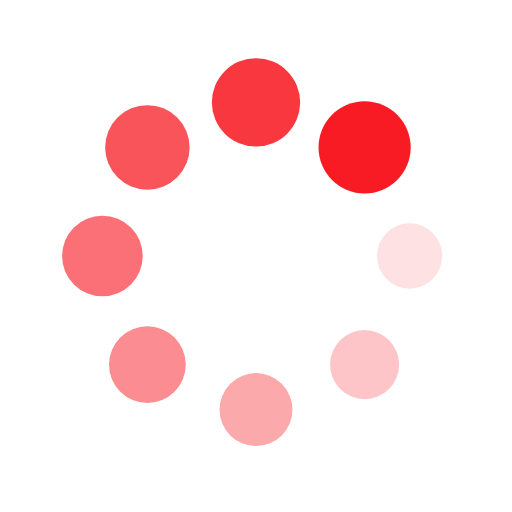
t = 0.00 s
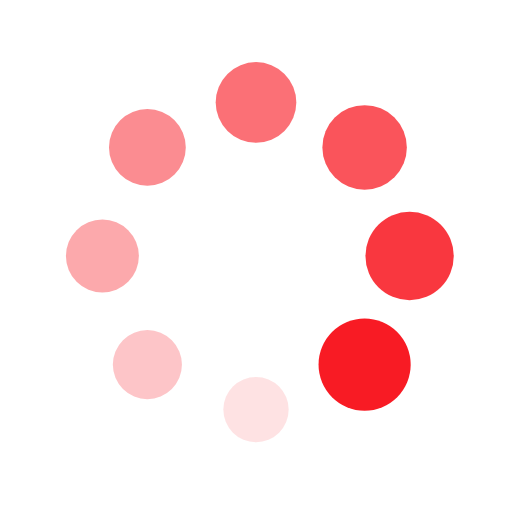
t = 0.25 s
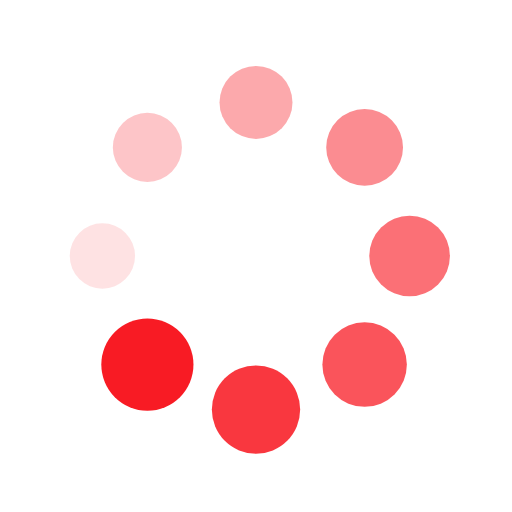
t = 0.50 s
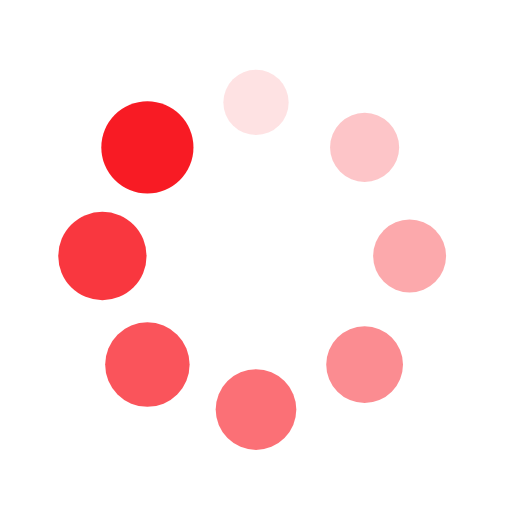
t = 0.75 s

The animated SVG that drew these frames (rendered in a browser with its animation timeline set to each time). Animation: 16 SMIL elements (animate=8,animateTransform=8); one cycle of 1.00 s, repeats indefinitely.

<?xml version="1.0" encoding="utf-8"?>
<svg xmlns="http://www.w3.org/2000/svg" xmlns:xlink="http://www.w3.org/1999/xlink" style="margin: auto; background: none; display: block; shape-rendering: auto;" width="200px" height="200px" viewBox="0 0 100 100" preserveAspectRatio="xMidYMid">
<g transform="translate(80,50)">
<g transform="rotate(0)">
<circle cx="0" cy="0" r="6" fill="#f81b24" fill-opacity="1">
  <animateTransform attributeName="transform" type="scale" begin="-0.875s" values="1.5 1.5;1 1" keyTimes="0;1" dur="1s" repeatCount="indefinite"></animateTransform>
  <animate attributeName="fill-opacity" keyTimes="0;1" dur="1s" repeatCount="indefinite" values="1;0" begin="-0.875s"></animate>
</circle>
</g>
</g><g transform="translate(71.21320343559643,71.21320343559643)">
<g transform="rotate(45)">
<circle cx="0" cy="0" r="6" fill="#f81b24" fill-opacity="0.875">
  <animateTransform attributeName="transform" type="scale" begin="-0.75s" values="1.5 1.5;1 1" keyTimes="0;1" dur="1s" repeatCount="indefinite"></animateTransform>
  <animate attributeName="fill-opacity" keyTimes="0;1" dur="1s" repeatCount="indefinite" values="1;0" begin="-0.75s"></animate>
</circle>
</g>
</g><g transform="translate(50,80)">
<g transform="rotate(90)">
<circle cx="0" cy="0" r="6" fill="#f81b24" fill-opacity="0.75">
  <animateTransform attributeName="transform" type="scale" begin="-0.625s" values="1.5 1.5;1 1" keyTimes="0;1" dur="1s" repeatCount="indefinite"></animateTransform>
  <animate attributeName="fill-opacity" keyTimes="0;1" dur="1s" repeatCount="indefinite" values="1;0" begin="-0.625s"></animate>
</circle>
</g>
</g><g transform="translate(28.786796564403577,71.21320343559643)">
<g transform="rotate(135)">
<circle cx="0" cy="0" r="6" fill="#f81b24" fill-opacity="0.625">
  <animateTransform attributeName="transform" type="scale" begin="-0.5s" values="1.5 1.5;1 1" keyTimes="0;1" dur="1s" repeatCount="indefinite"></animateTransform>
  <animate attributeName="fill-opacity" keyTimes="0;1" dur="1s" repeatCount="indefinite" values="1;0" begin="-0.5s"></animate>
</circle>
</g>
</g><g transform="translate(20,50.00000000000001)">
<g transform="rotate(180)">
<circle cx="0" cy="0" r="6" fill="#f81b24" fill-opacity="0.5">
  <animateTransform attributeName="transform" type="scale" begin="-0.375s" values="1.5 1.5;1 1" keyTimes="0;1" dur="1s" repeatCount="indefinite"></animateTransform>
  <animate attributeName="fill-opacity" keyTimes="0;1" dur="1s" repeatCount="indefinite" values="1;0" begin="-0.375s"></animate>
</circle>
</g>
</g><g transform="translate(28.78679656440357,28.786796564403577)">
<g transform="rotate(225)">
<circle cx="0" cy="0" r="6" fill="#f81b24" fill-opacity="0.375">
  <animateTransform attributeName="transform" type="scale" begin="-0.25s" values="1.5 1.5;1 1" keyTimes="0;1" dur="1s" repeatCount="indefinite"></animateTransform>
  <animate attributeName="fill-opacity" keyTimes="0;1" dur="1s" repeatCount="indefinite" values="1;0" begin="-0.25s"></animate>
</circle>
</g>
</g><g transform="translate(49.99999999999999,20)">
<g transform="rotate(270)">
<circle cx="0" cy="0" r="6" fill="#f81b24" fill-opacity="0.25">
  <animateTransform attributeName="transform" type="scale" begin="-0.125s" values="1.5 1.5;1 1" keyTimes="0;1" dur="1s" repeatCount="indefinite"></animateTransform>
  <animate attributeName="fill-opacity" keyTimes="0;1" dur="1s" repeatCount="indefinite" values="1;0" begin="-0.125s"></animate>
</circle>
</g>
</g><g transform="translate(71.21320343559643,28.78679656440357)">
<g transform="rotate(315)">
<circle cx="0" cy="0" r="6" fill="#f81b24" fill-opacity="0.125">
  <animateTransform attributeName="transform" type="scale" begin="0s" values="1.5 1.5;1 1" keyTimes="0;1" dur="1s" repeatCount="indefinite"></animateTransform>
  <animate attributeName="fill-opacity" keyTimes="0;1" dur="1s" repeatCount="indefinite" values="1;0" begin="0s"></animate>
</circle>
</g>
</g>
<!-- [ldio] generated by https://loading.io/ --></svg>
